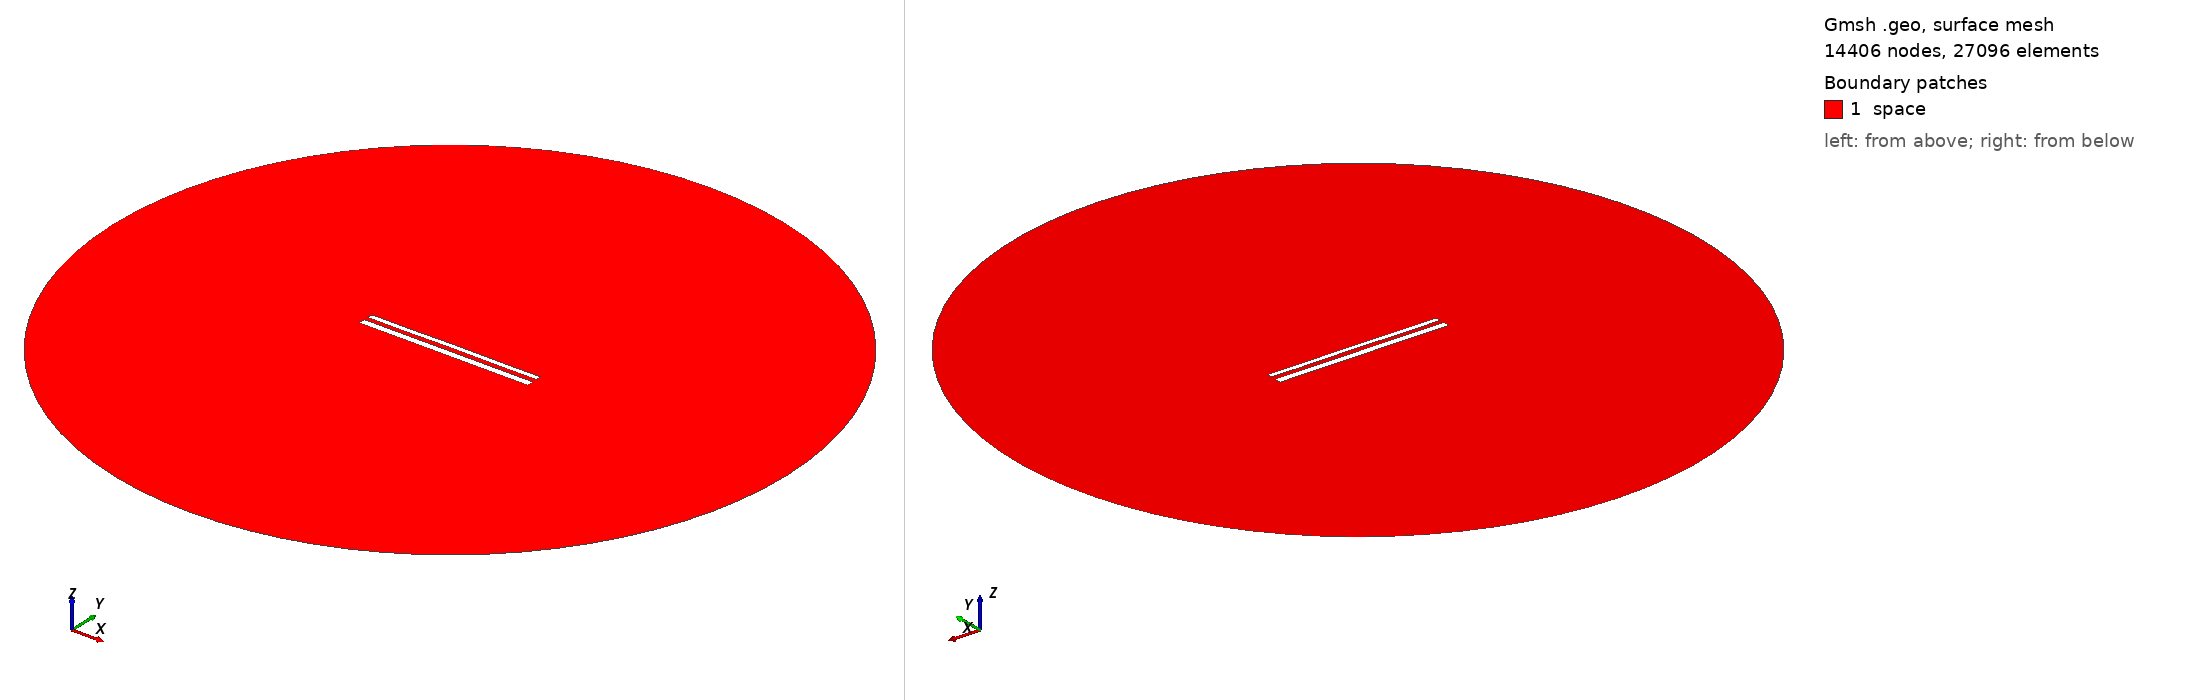

Gmsh geometry script, surface-meshed: 14406 nodes, 27096 surface elements. Boundary patches (legend numbers): 1 space. Left view from above one corner, right view from below the opposite corner. Legend entries are the model's physical surfaces. The drawing asked Gmsh for element sizes between 1% and 20% of the model's largest extent; the script's own settings can give other sizes.

=== 12462.geo (drawn) ===
//---------------------------------------
// Geometry kernel
//---------------------------------------

SetFactory("OpenCASCADE");



//---------------------------------------
// Parameters of the geometry
//---------------------------------------

// Overetch of the upper plate
overetch = 0.375;

// Distance between the plates
distance = 2.5;

// Discretization over the x axis (for the deformation)
nx = 50; 

// Length of the plate
L = 100 - overetch; 

// Number of modes
n = 4; 

// 1st mode coefficient
coeff(1) = 0.15;
beta(1) = 0.596864 * 3.1415926535 / L;

// 2nd mode coefficient
coeff(2) = 0.07499999999999998;
beta(2) = 1.49418 * 3.1415926535 / L;

// 3rd mode coefficient
coeff(3) = 0.0;
beta(3) = 2.50025 * 3.1415926535 / L;

// 4th mode coefficient
coeff(4) = -0.075;
beta(4) = 3.49999 * 3.1415926535 / L;



//---------------------------------------
// Upper plate (deformed rectangle)
//---------------------------------------

// Coordiantes of the upper plate
xmin = -50;
xmax = 50 - overetch;

// Height of the upper plate
yheight = 4 - 2 * overetch;

// Indexes of the points
UpperID[] = {};
LowerID[] = {};
LeftID[] = {};
RightID[] = {};

// Point index
p = 1;

// Horizontal edges
For i In {1:nx}
    x = xmin + (i-1)*(xmax - xmin)/(nx-1);

    y_bottom = distance / 2 + overetch;
    For j In {1:n}
        C = (Cosh(beta(j)*L) + Cos(beta(j)*L)) / (Sinh(beta(j)*L) + Sin(beta(j)*L));
        y_bottom  = y_bottom + coeff(j) * (Cosh(beta(j)*(x+50)) - Cos(beta(j)*(x+50)) - C * (Sinh(beta(j)*(x+50)) - Sin(beta(j)*(x+50))));
    EndFor

    y_top = y_bottom + yheight;

    Point(p) = {x, y_top, 0, 1.0};
    UpperID[i] = p;
    p = p + 1;

    Point(p) = {x, y_bottom, 0, 1.0};
    LowerID[i] = p;
    p = p + 1;
EndFor

// Create point lists
UpperPts[] = {}; LowerPts[] = {};
For i In {1:nx}
  UpperPts[] += {UpperID[i]};
  LowerPts[] += {LowerID[i]};
EndFor

// Build splines
Spline(1) = {UpperPts[]};
Spline(2) = {LowerPts[]};
Line(3) = {LowerPts[nx-1], UpperPts[nx-1]};
Line(4) = {LowerPts[0], UpperPts[0]};

// Build the plane surface
Curve Loop(1) = {2, 3, -1, -4};
Plane Surface(1) = {1};



//---------------------------------------
// Lower plate (rectangle)
//---------------------------------------

// Vertices
Point(1001) = {-50, -1, 0, 1.0};
Point(1002) = { 50, -1, 0, 1.0};
Point(1003) = { 50,  -5, 0, 1.0};
Point(1004) = {-50,  -5, 0, 1.0};

// Edges
Line(5) = {1001, 1002};
Line(6) = {1002, 1003};
Line(7) = {1003, 1004};
Line(8) = {1004, 1001};

// Plane surface
Line Loop(2) = {5, 6, 7, 8};
Plane Surface(2) = {2}; 



//---------------------------------------
// Outer (fictious) boundary
//---------------------------------------

// Points
Point(1005) = {0, 0, 0};       // Center
Point(1006) = {200, 0, 0};     // Start point
Point(1007) = {0, 200, 0};     // 90 degrees
Point(1008) = {-200, 0, 0};    // 180 degrees
Point(1009) = {0, -200, 0};    // 270 degrees

// Circle arcs (each needs start, center, end)
Circle(9) = {1006, 1005, 1007};
Circle(10) = {1007, 1005, 1008};
Circle(11) = {1008, 1005, 1009};
Circle(12) = {1009, 1005, 1006};

// Plane surface for the entire domain
Curve Loop(3) = {9, 10, 11, 12};
Surface(3) = {3};

// Subtract the plates from the whole domain to obtain the actual domain where we want to solve the equations
BooleanDifference{ Surface{3}; Delete; }{ Surface{1}; Surface{2}; Delete; }




//---------------------------------------
// Transfinite Lines/Curves
//---------------------------------------

// Set the number of points on the boundaries
r = 7;

// Plates
Transfinite Curve {1, 2} = 50*r Using Progression 1;
Transfinite Curve {3, 4} = 2*r Using Progression 1;
Transfinite Line {5, 7} = 50*r Using Progression 1;
Transfinite Line {6, 8} = 2*r Using Progression 1;

// Outer boundary
Transfinite Line {9, 10, 11, 12} = 20 Using Progression 1;



//---------------------------------------
// Physical groups
//---------------------------------------                

// Physical curves (boundaries)
Physical Line("force_segment", 10) = {2};
Physical Line("upper_plate", 11) = {1, 3, 4};
Physical Line("lower_plate", 12) = {5, 6, 7, 8};
Physical Line("boundary", 20) = {9, 10, 11, 12};

// Physical Surfaces
Physical Surface("space", 30) = {3};



//---------------------------------------
// 6. Generate the Mesh
//---------------------------------------

// 2D mesh generation
Mesh 2;
